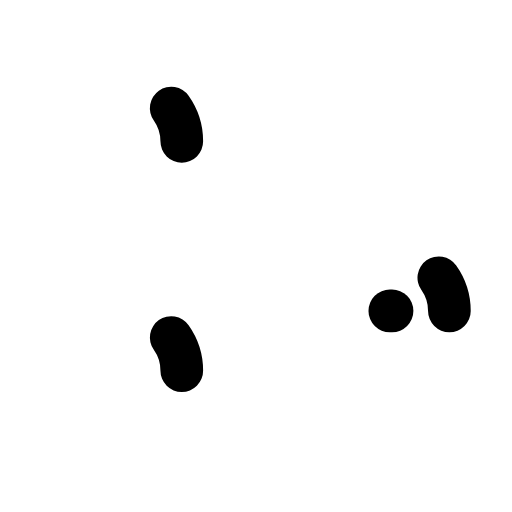
t = 0.00 s
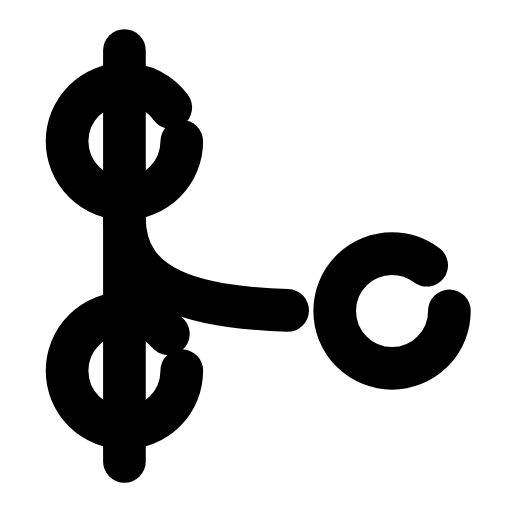
t = 0.35 s
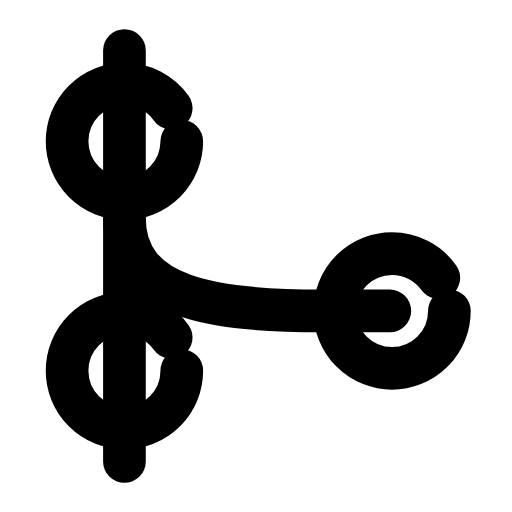
t = 0.67 s
t = 0.98 s: frame unchanged from t = 0.67 s, image omitted
t = 1.33 s: frame unchanged from t = 0.67 s, image omitted
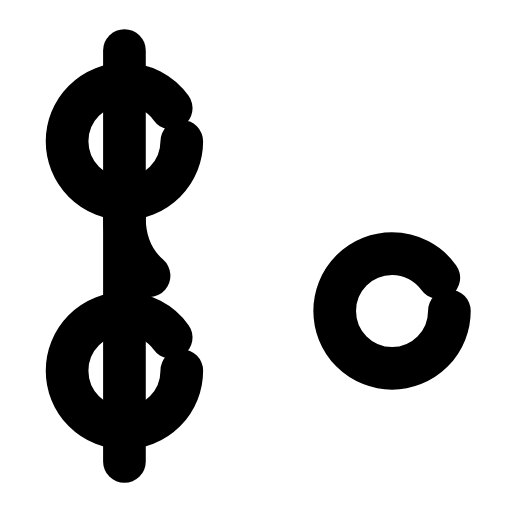
t = 1.42 s

The animated SVG that drew these frames (rendered in a browser with its animation timeline set to each time). Animation: 5 SMIL elements (animate=5); one cycle of 2.00 s, repeats indefinitely.

<svg xmlns="http://www.w3.org/2000/svg" width="24" height="24" viewBox="0 0 24 24" fill="none"><g transform="translate(-1.447 -1.44) scale(1.12)"><line stroke="currentColor" stroke-width="1.786" stroke-linecap="round" stroke-linejoin="round" fill="none" x1="6.5" x2="6.5" y1="3.4" y2="20.6" pathLength="1" stroke-dasharray="1"><animate attributeName="stroke-dashoffset" values="1;1;0;0;0;0;1;1;1" keyTimes="0;0;0.189;0.45;0.6;0.774;0.9;0.9;1" dur="2s" repeatCount="indefinite" calcMode="spline" keySplines="0.16 1 0.3 1;0.16 1 0.3 1;0.16 1 0.3 1;0.16 1 0.3 1;0.16 1 0.3 1;0.16 1 0.3 1;0.16 1 0.3 1;0.16 1 0.3 1"/></line><circle stroke="currentColor" stroke-width="1.786" stroke-linecap="round" stroke-linejoin="round" fill="none" cx="6.5" cy="7.2" r="2.4" pathLength="1" stroke-dasharray="1"><animate attributeName="stroke-dashoffset" values="1;1;0;0;0;0;1;1;1" keyTimes="0;0.0315;0.2205;0.45;0.6;0.753;0.879;0.9;1" dur="2s" repeatCount="indefinite" calcMode="spline" keySplines="0.16 1 0.3 1;0.16 1 0.3 1;0.16 1 0.3 1;0.16 1 0.3 1;0.16 1 0.3 1;0.16 1 0.3 1;0.16 1 0.3 1;0.16 1 0.3 1"/></circle><circle stroke="currentColor" stroke-width="1.786" stroke-linecap="round" stroke-linejoin="round" fill="none" cx="6.5" cy="16.8" r="2.4" pathLength="1" stroke-dasharray="1"><animate attributeName="stroke-dashoffset" values="1;1;0;0;0;0;1;1;1" keyTimes="0;0.063;0.252;0.45;0.6;0.732;0.858;0.9;1" dur="2s" repeatCount="indefinite" calcMode="spline" keySplines="0.16 1 0.3 1;0.16 1 0.3 1;0.16 1 0.3 1;0.16 1 0.3 1;0.16 1 0.3 1;0.16 1 0.3 1;0.16 1 0.3 1;0.16 1 0.3 1"/></circle><path stroke="currentColor" stroke-width="1.786" stroke-linecap="round" stroke-linejoin="round" fill="none" d="M6.5 10.4C6.5 13.8 10.3 14.3 14.8 14.3L17.7 14.3" pathLength="1" stroke-dasharray="1"><animate attributeName="stroke-dashoffset" values="1;1;0;0;0;0;1;1;1" keyTimes="0;0.144;0.324;0.45;0.6;0.684;0.804;0.9;1" dur="2s" repeatCount="indefinite" calcMode="spline" keySplines="0.16 1 0.3 1;0.16 1 0.3 1;0.16 1 0.3 1;0.16 1 0.3 1;0.16 1 0.3 1;0.16 1 0.3 1;0.16 1 0.3 1;0.16 1 0.3 1"/></path><circle stroke="currentColor" stroke-width="1.786" stroke-linecap="round" stroke-linejoin="round" fill="none" cx="17.7" cy="14.3" r="2.4" pathLength="1" stroke-dasharray="1"><animate attributeName="stroke-dashoffset" values="1;1;0;0;0;0;1;1;1" keyTimes="0;0.0945;0.2835;0.45;0.6;0.711;0.837;0.9;1" dur="2s" repeatCount="indefinite" calcMode="spline" keySplines="0.16 1 0.3 1;0.16 1 0.3 1;0.16 1 0.3 1;0.16 1 0.3 1;0.16 1 0.3 1;0.16 1 0.3 1;0.16 1 0.3 1;0.16 1 0.3 1"/></circle></g></svg>
